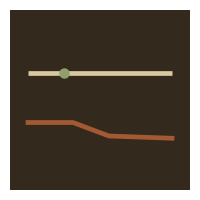
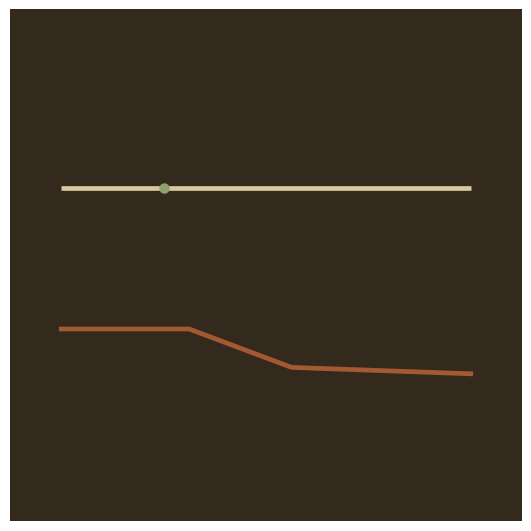
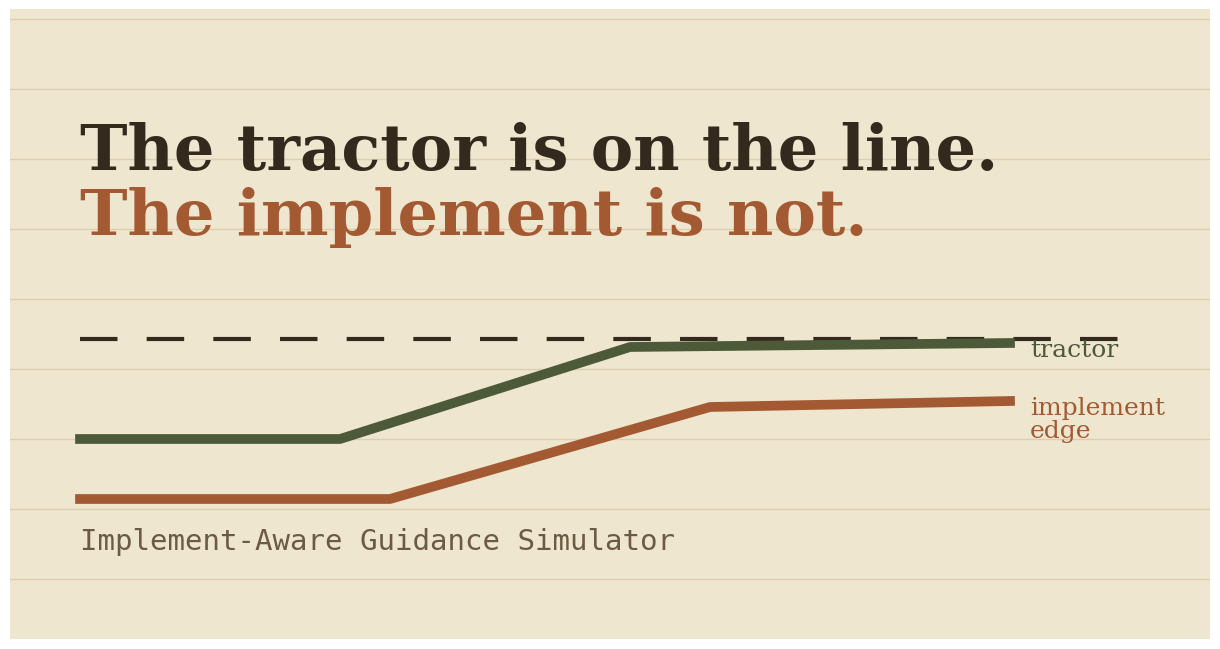

Write Python code to recreate these figures, in order.
"""Generate the raster assets the web interface needs.

    python3 scripts/generate_web_assets.py

Kept as a script so the favicons and the social preview image are reproducible
from source rather than being binaries of unknown origin sitting in the tree.
Everything is drawn with the same palette as the stylesheet.
"""

from __future__ import annotations

from pathlib import Path

import matplotlib

matplotlib.use("Agg")
import matplotlib.pyplot as plt
from matplotlib.patches import Rectangle

OUT = Path("web/static/img")
PAPER = "#EFE6D0"
SOIL = "#33291D"
WHEAT = "#D8C79F"
CLAY = "#A35A32"
OLIVE = "#4C5A3A"


def _mark(ax) -> None:
    """The logo: a guidance line, an implement track, and the tractor on it."""
    ax.add_patch(Rectangle((0, 0), 40, 40, color=SOIL))
    ax.plot([4, 36], [26, 26], color=WHEAT, lw=3.4, solid_capstyle="butt")
    ax.plot([4, 14, 22, 36], [15, 15, 12, 11.5], color=CLAY, lw=3.4)
    ax.plot([12], [26], marker="o", ms=6.5, color="#8FA06B")
    ax.set_xlim(0, 40)
    ax.set_ylim(0, 40)
    ax.axis("off")


def icon(size: int, name: str) -> None:
    fig = plt.figure(figsize=(size / 100, size / 100), dpi=100)
    ax = fig.add_axes([0, 0, 1, 1])
    _mark(ax)
    fig.savefig(OUT / name, dpi=100, facecolor=SOIL)
    plt.close(fig)


def og_image() -> None:
    """1200 x 630 social preview. Alt text lives in the template."""
    fig = plt.figure(figsize=(12, 6.3), dpi=100)
    ax = fig.add_axes([0, 0, 1, 1])
    ax.add_patch(Rectangle((0, 0), 1200, 630, color=PAPER))

    for y in range(60, 630, 70):
        ax.plot([0, 1200], [y, y], color="#DCCFB0", lw=1)

    ax.plot([70, 1130], [300, 300], color=SOIL, lw=3, dashes=(9, 7))
    ax.plot([70, 330, 620, 1000], [200, 200, 292, 296], color=OLIVE, lw=7)
    ax.plot([70, 380, 700, 1000], [140, 140, 232, 238], color=CLAY, lw=7)

    ax.text(70, 470, "The tractor is on the line.", fontsize=46,
            family="serif", color=SOIL, weight="bold")
    ax.text(70, 405, "The implement is not.", fontsize=46,
            family="serif", color=CLAY, weight="bold")
    ax.text(70, 90, "Implement-Aware Guidance Simulator", fontsize=21,
            family="monospace", color="#6B5B44")

    ax.text(1020, 289, "tractor", fontsize=18, family="serif", color=OLIVE, ha="left", va="center")
    ax.text(1020, 231, "implement", fontsize=18, family="serif", color=CLAY, ha="left", va="center")
    ax.text(1020, 208, "edge", fontsize=18, family="serif", color=CLAY, ha="left", va="center")

    ax.set_xlim(0, 1200)
    ax.set_ylim(0, 630)
    ax.axis("off")
    fig.savefig(OUT / "og-image.png", dpi=100, facecolor=PAPER)
    plt.close(fig)


def main() -> None:
    OUT.mkdir(parents=True, exist_ok=True)
    icon(32, "favicon-32.png")
    icon(180, "apple-touch-icon.png")
    icon(512, "icon-512.png")
    og_image()
    for f in sorted(OUT.iterdir()):
        print(f"  {f.name:24s} {f.stat().st_size / 1024:7.1f} kB")


if __name__ == "__main__":
    main()
